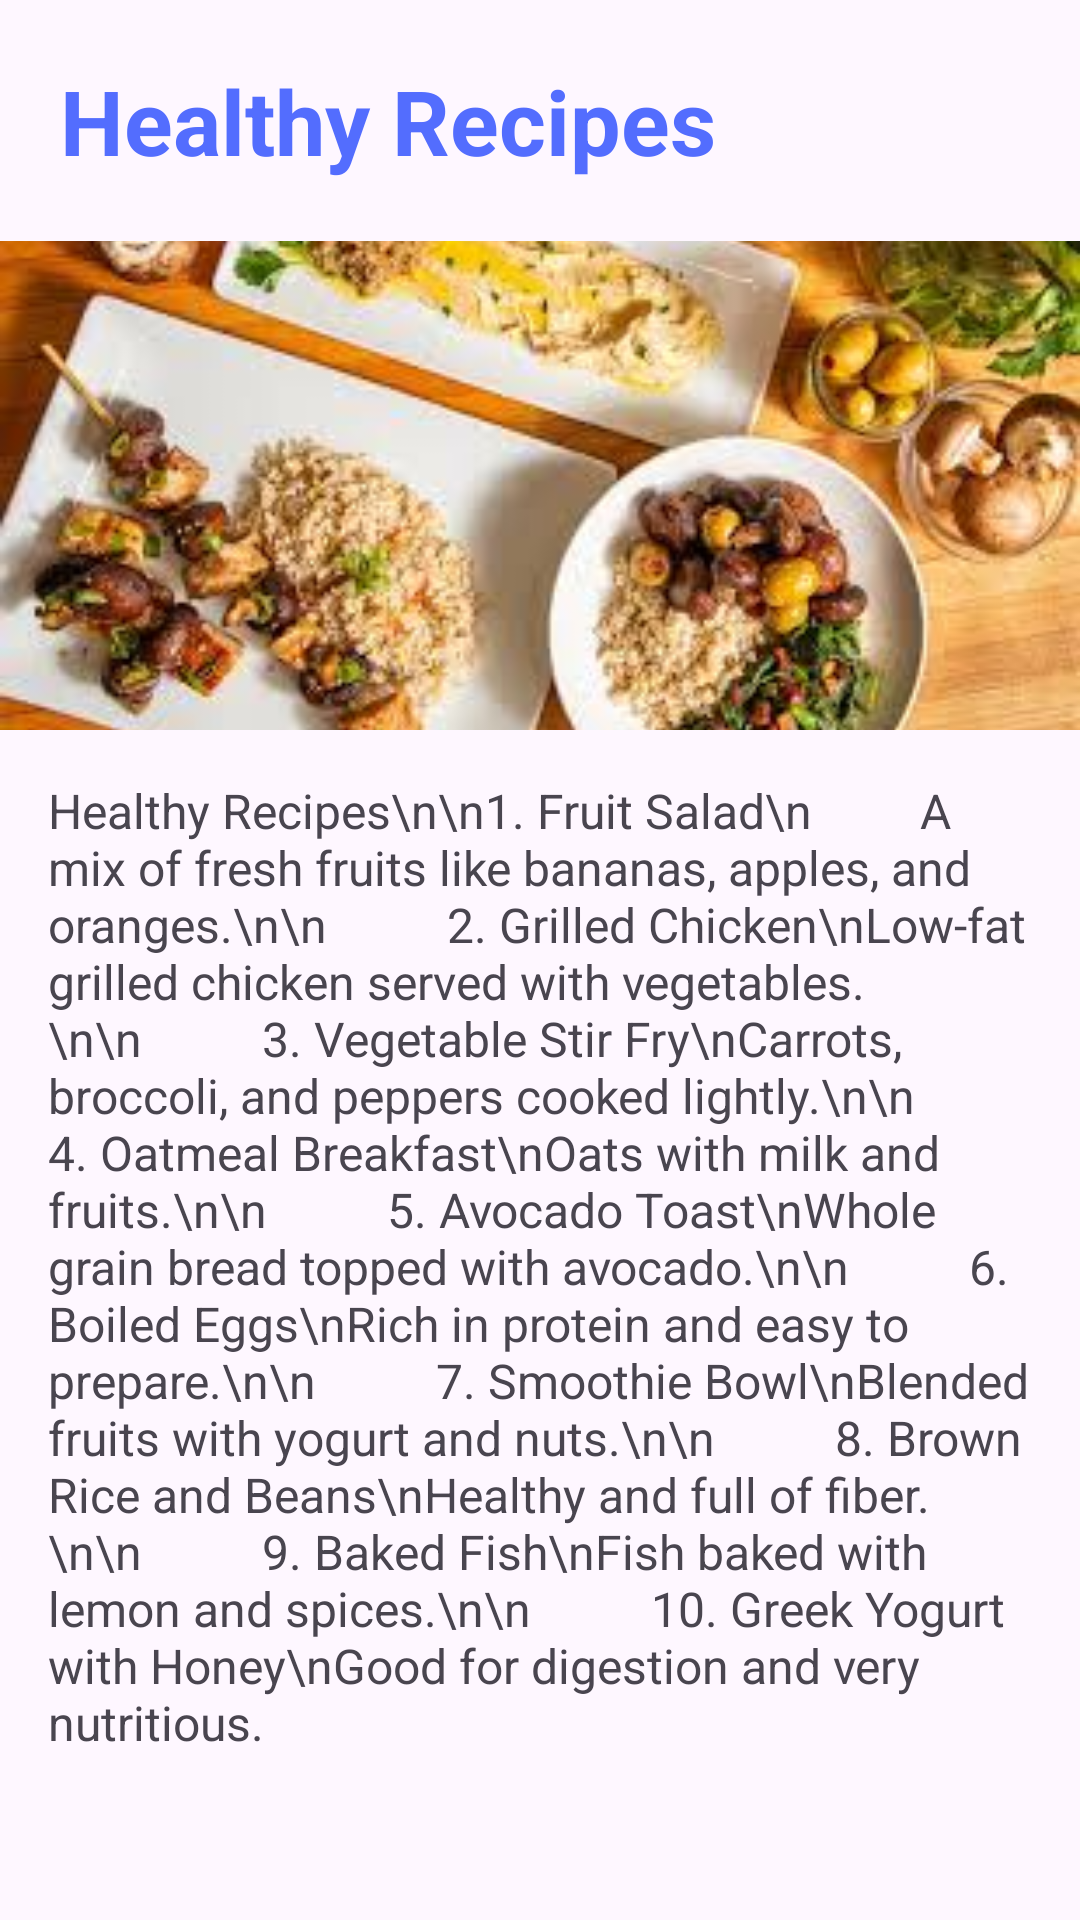

Reconstruct the res/layout file that produces this screen, plus the resources it refers to.
<!-- AndroidManifest.xml: application theme Theme.WellnessApp -->
<!-- res/layout/activity_healthy_recipes.xml -->
<?xml version="1.0" encoding="utf-8"?>
<ScrollView xmlns:android="http://schemas.android.com/apk/res/android"
    xmlns:app="http://schemas.android.com/apk/res-auto"
    xmlns:tools="http://schemas.android.com/tools"
    android:id="@+id/main"
    android:layout_width="match_parent"
    android:layout_height="match_parent"
    tools:context=".HealthyRecipes">

    <LinearLayout
        android:layout_width="match_parent"
        android:layout_height="wrap_content"
        android:orientation="vertical">

    <TextView
        android:layout_width="match_parent"
        android:layout_height="wrap_content"
        android:text="Healthy Recipes"
        android:textSize="30sp"
        android:padding="20dp"
        android:textColor="#536DFE"
        android:textStyle="bold"
        />

    <ImageView
        android:layout_width="match_parent"
        android:layout_height="wrap_content"
        android:src="@drawable/image6"
        android:scaleType="centerCrop"/>


    <TextView
        android:id="@+id/recipesText"
        android:layout_width="match_parent"
        android:layout_height="wrap_content"

        android:text="Healthy Recipes\n\n1. Fruit Salad\n
        A mix of fresh fruits like bananas, apples, and oranges.\n\n

        2. Grilled Chicken\nLow-fat grilled chicken served with vegetables.\n\n

        3. Vegetable Stir Fry\nCarrots, broccoli, and peppers cooked lightly.\n\n

        4. Oatmeal Breakfast\nOats with milk and fruits.\n\n

        5. Avocado Toast\nWhole grain bread topped with avocado.\n\n

        6. Boiled Eggs\nRich in protein and easy to prepare.\n\n

        7. Smoothie Bowl\nBlended fruits with yogurt and nuts.\n\n

        8. Brown Rice and Beans\nHealthy and full of fiber.\n\n

        9. Baked Fish\nFish baked with lemon and spices.\n\n

        10. Greek Yogurt with Honey\nGood for digestion and very nutritious."
        android:textSize="16sp"
        android:padding="16dp"/>

    </LinearLayout>
</ScrollView>
<!-- resources referenced by this layout -->
<resources>
  <!-- drawable image6: jpeg bitmap (drawable, 14308 bytes) -->
  <style name="Theme.WellnessApp" parent="Base.Theme.WellnessApp" />
  <style name="Base.Theme.WellnessApp" parent="Theme.Material3.DayNight.NoActionBar">
          
          
      </style>
</resources>
